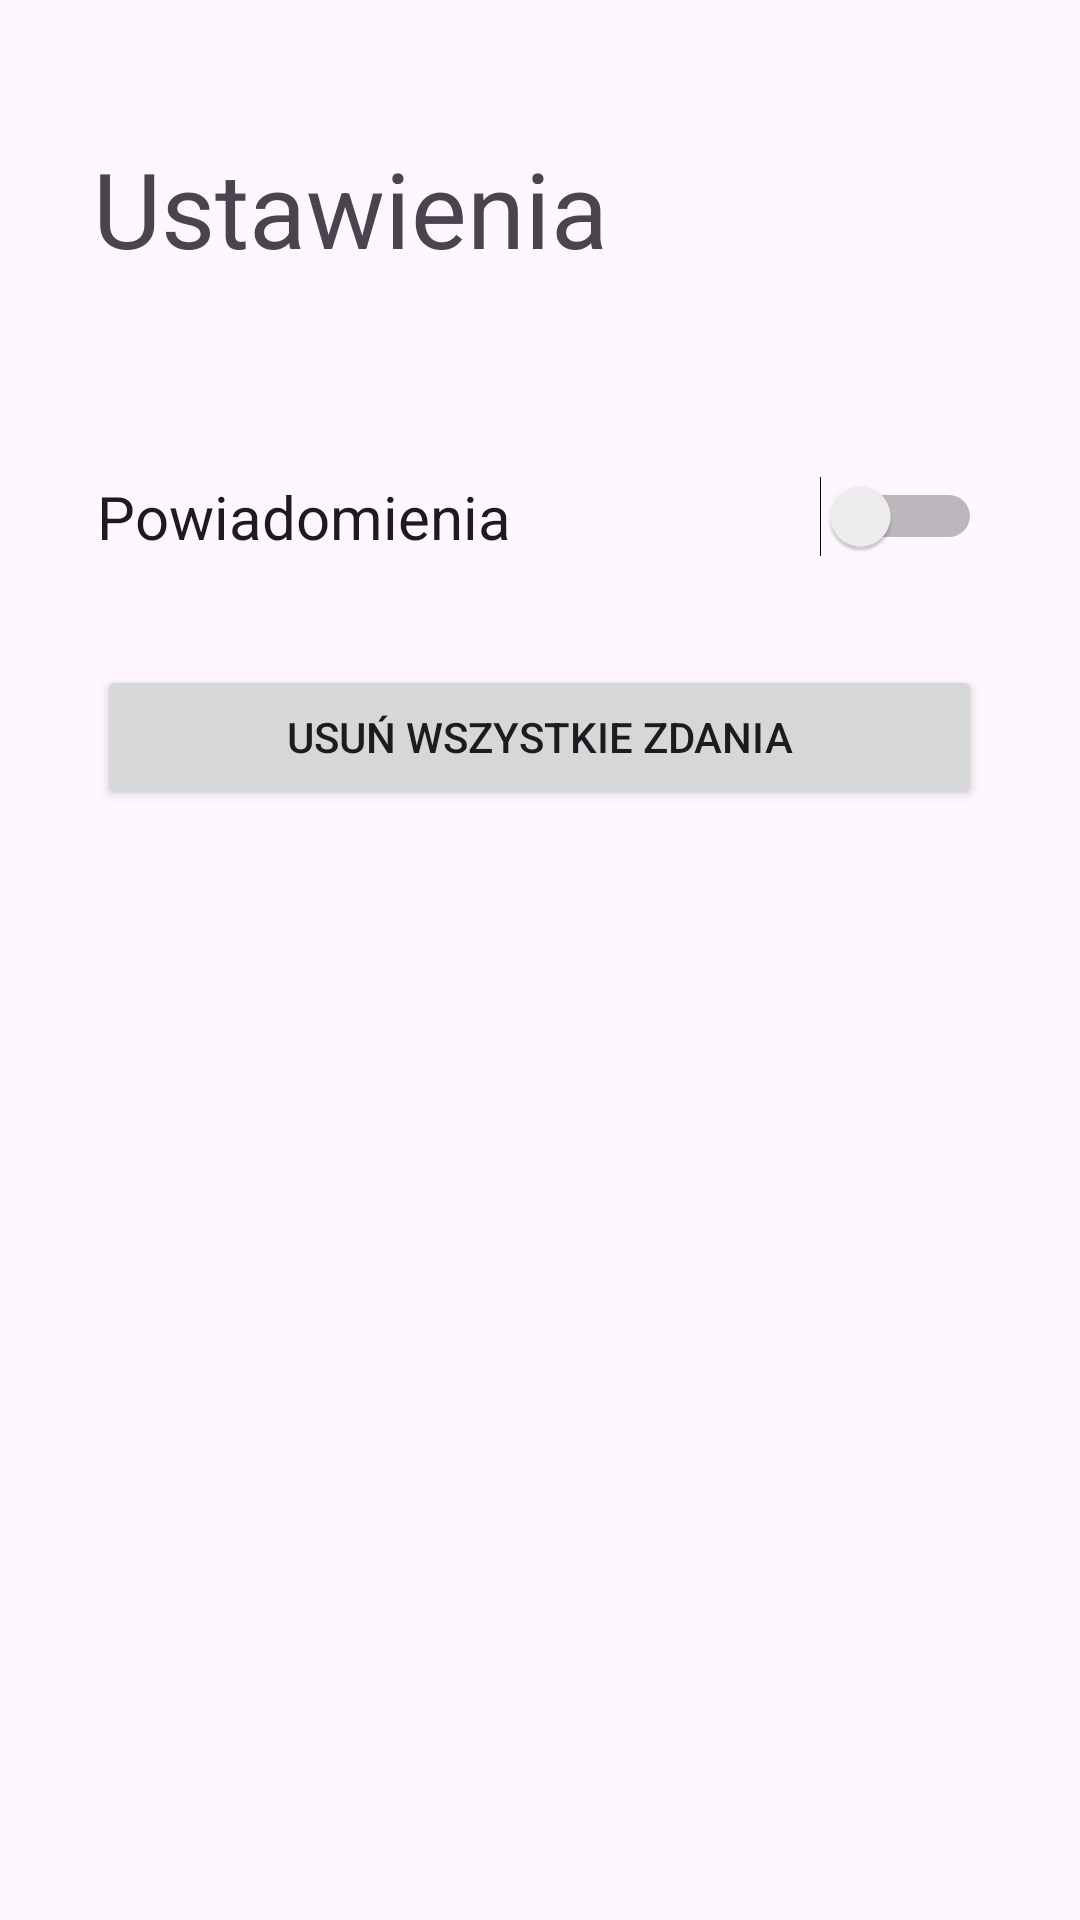

The Android layout XML behind this screen, and the referenced resources:
<!-- AndroidManifest.xml: application theme Theme.ToDoList -->
<!-- res/layout/activity_settings.xml -->
<?xml version="1.0" encoding="utf-8"?>
<LinearLayout xmlns:android="http://schemas.android.com/apk/res/android"
    android:layout_width="match_parent"
    android:layout_height="match_parent"
    android:layout_gravity="center"
    android:orientation="vertical"
    android:padding="16dp">

    <TextView
        android:id="@+id/textView"
        android:layout_width="match_parent"
        android:layout_height="wrap_content"
        android:textSize="35dp"
        android:layout_marginLeft="15dp"
        android:layout_marginTop="30dp"
        android:text="Ustawienia" />

    <Switch
        android:id="@+id/notifications_switch"
        android:layout_width="295dp"
        android:layout_height="39dp"
        android:layout_marginTop="60dp"
        android:textSize="20dp"
        android:layout_gravity="center_horizontal"
        android:text="Powiadomienia" />

    <Button
        android:id="@+id/clear_all_tasks_button"
        android:layout_width="295dp"
        android:layout_height="wrap_content"
        android:layout_gravity="center_horizontal"
        android:layout_marginTop="30dp"
        android:text="Usuń wszystkie zdania" />

</LinearLayout>
<!-- resources referenced by this layout -->
<resources>
  <style name="Theme.ToDoList" parent="Base.Theme.ToDoList" />
  <style name="Base.Theme.ToDoList" parent="Theme.Material3.DayNight.NoActionBar">
          
      </style>
</resources>
